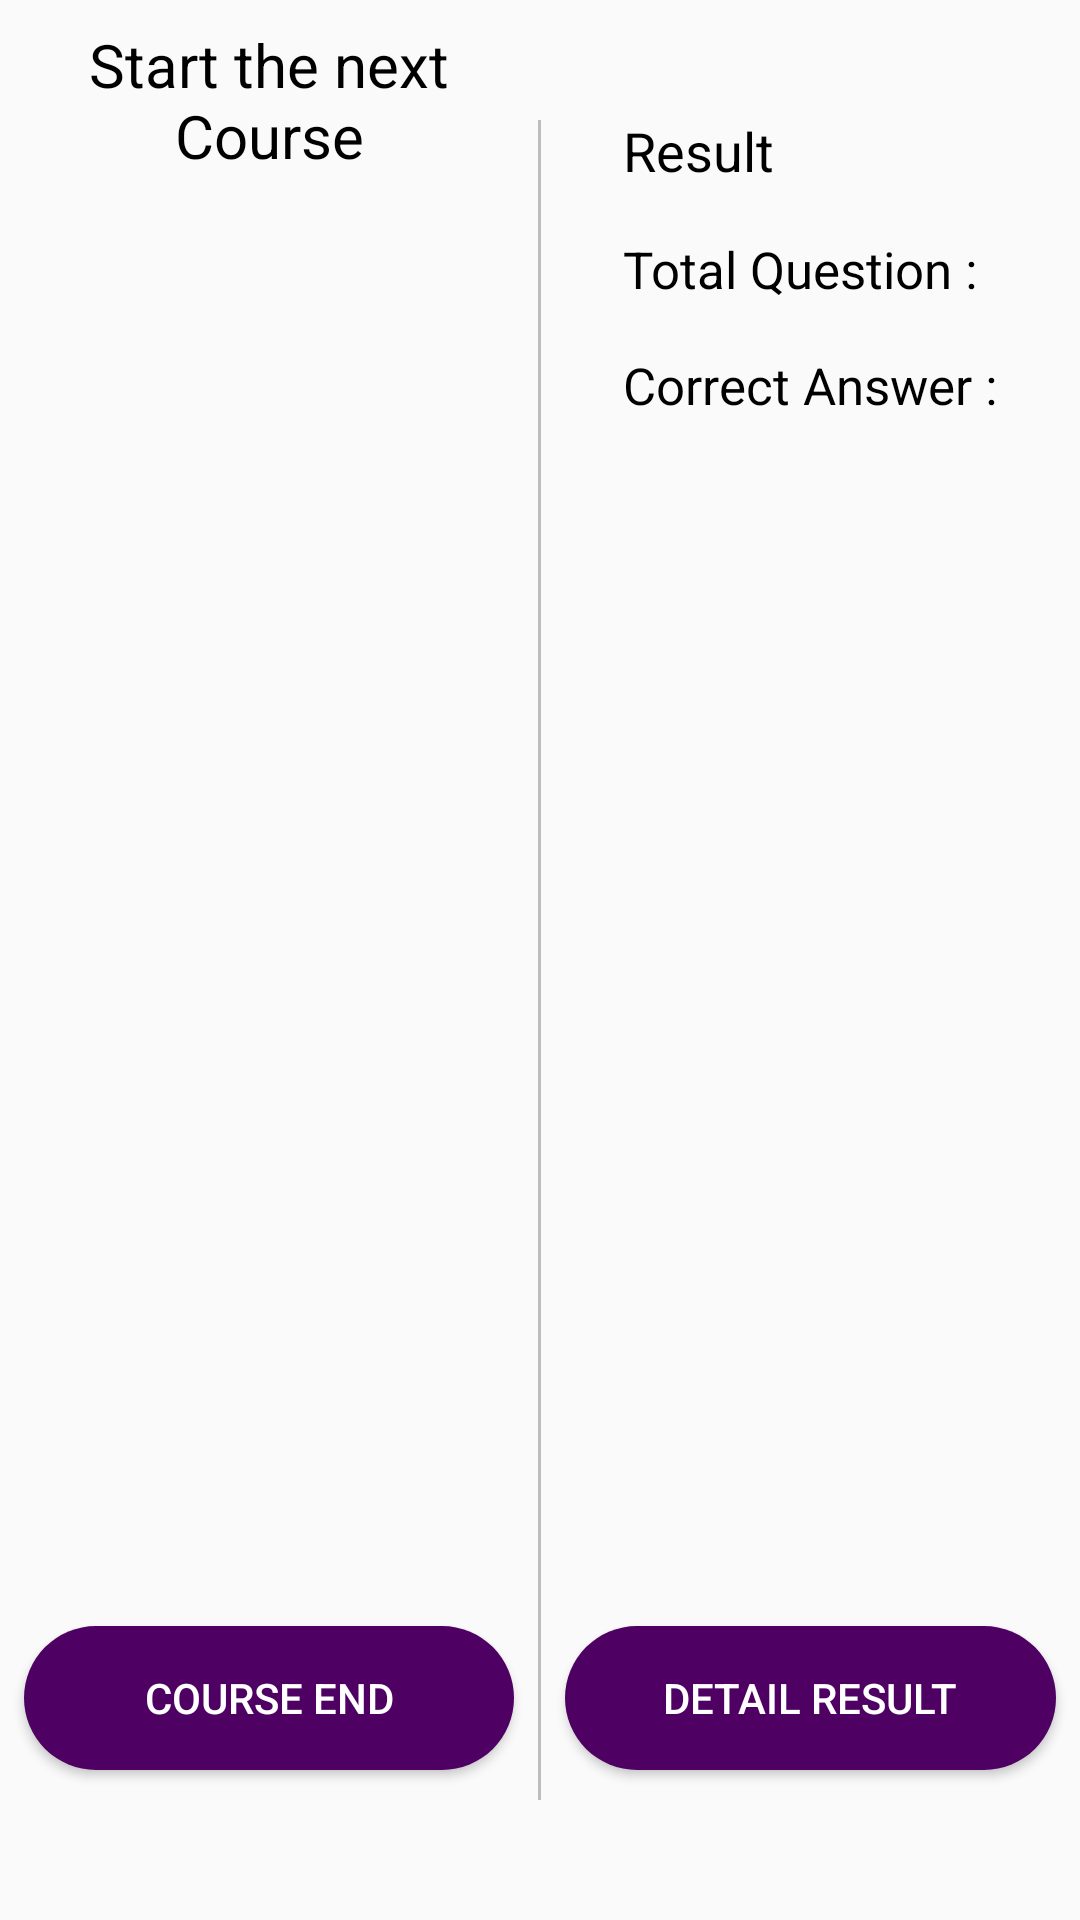

Write the Android layout XML for this screen, with the resource values it uses.
<!-- AndroidManifest.xml: application theme AppTheme -->
<!-- res/layout/exam_end_fragment.xml -->
<?xml version="1.0" encoding="utf-8"?>
<LinearLayout xmlns:android="http://schemas.android.com/apk/res/android"
    xmlns:app="http://schemas.android.com/apk/res-auto"
    android:layout_width="match_parent"
    android:orientation="horizontal"
    android:layout_height="match_parent">
<LinearLayout
    android:layout_weight=".5"
    android:orientation="vertical"
    android:layout_width="0dp"
    android:layout_height="match_parent">
    <RelativeLayout
        android:layout_gravity="center"
        android:layout_width="wrap_content"
        android:layout_height="match_parent">

        <TextView
            android:layout_centerHorizontal="true"
            android:gravity="center"
            android:id="@+id/textView2"
            android:layout_width="wrap_content"
            android:layout_height="wrap_content"
            android:layout_marginBottom="8dp"
            android:layout_marginEnd="8dp"
            android:layout_marginStart="8dp"
            android:layout_marginTop="8dp"
            android:text="Start the next Course"
            android:textColor="@color/black"
            android:textSize="20sp"
            app:layout_constraintBottom_toBottomOf="parent"
            app:layout_constraintEnd_toEndOf="parent"
            app:layout_constraintLeft_toLeftOf="parent"
            app:layout_constraintRight_toRightOf="parent"
            app:layout_constraintStart_toStartOf="parent"
            app:layout_constraintTop_toTopOf="parent"
            app:layout_constraintVertical_bias="0.065" />
        <Button
            android:layout_alignParentBottom="true"
            android:layout_centerInParent="true"
            android:id="@+id/button_start__next_course"
            android:layout_width="200dp"
            android:layout_height="wrap_content"
            android:layout_marginBottom="50dp"
            android:layout_marginEnd="8dp"
            android:layout_marginStart="8dp"
            android:layout_marginTop="8dp"
            android:background="@drawable/button_rounded_corner"
            android:text="@string/course_end"
            android:textColor="@color/white_background"
            />
    </RelativeLayout>

</LinearLayout>




    <View
        android:layout_marginTop="40dp"
        android:layout_marginBottom="40dp"
        android:layout_width="1dp"
        android:layout_height="match_parent"
        android:background="@color/light_grey_background" />




    <LinearLayout
        android:layout_weight=".5"
        android:orientation="vertical"
        android:layout_width="0dp"
        android:layout_height="match_parent">
        <RelativeLayout
            android:layout_gravity="center"
            android:layout_width="wrap_content"
            android:layout_height="match_parent">
            <LinearLayout
                android:layout_marginTop="30dp"
                android:layout_centerHorizontal="true"
                android:orientation="vertical"
                android:layout_width="wrap_content"
                android:layout_height="wrap_content">
                <TextView
                    android:id="@+id/textView3"
                    android:layout_width="wrap_content"
                    android:layout_height="wrap_content"
                    android:layout_marginBottom="8dp"
                    android:layout_marginEnd="8dp"
                    android:layout_marginStart="8dp"
                    android:layout_marginTop="8dp"
                    android:text="@string/result"
                    android:textColor="@color/black"
                    android:textSize="18sp" />

                <TextView
                    android:id="@+id/textView4"
                    android:layout_width="wrap_content"
                    android:layout_height="wrap_content"
                    android:layout_marginBottom="8dp"
                    android:layout_marginEnd="8dp"
                    android:layout_marginStart="8dp"
                    android:layout_marginTop="8dp"
                    android:text="@string/total_question"
                    android:textColor="@color/black"
                    android:textSize="17sp" />

                <TextView
                    android:id="@+id/textView5"
                    android:layout_width="wrap_content"
                    android:layout_height="wrap_content"
                    android:layout_marginBottom="8dp"
                    android:layout_marginEnd="8dp"
                    android:layout_marginStart="8dp"
                    android:layout_marginTop="8dp"
                    android:text="@string/correct_answer"
                    android:textColor="@color/black"
                    android:textSize="17sp" />
            </LinearLayout>

            <Button
                android:layout_centerInParent="true"
                android:layout_alignParentBottom="true"
                android:id="@+id/button"
                android:layout_width="200dp"
                android:layout_height="wrap_content"
                android:layout_marginBottom="50dp"
                android:layout_marginEnd="8dp"
                android:layout_marginStart="8dp"
                android:layout_marginTop="8dp"
                android:background="@drawable/button_rounded_corner"
                android:text="@string/detail_result"
                android:textColor="@color/white_background" />
        </RelativeLayout>

    </LinearLayout>
</LinearLayout>
<!-- resources referenced by this layout -->
<resources>
  <color name="black">#000000</color>
  <color name="light_grey_background">#BDBDBD</color>
  <color name="white_background">#FFFFFF</color>
  <!-- drawable button_rounded_corner (drawable) -->
  <shape xmlns:android="http://schemas.android.com/apk/res/android"
      android:shape="rectangle">
      <corners android:radius="360dp" />
      <solid android:color="@color/colorPrimary"></solid>
      <stroke  android:color="@color/colorPrimary" />
  </shape>
  <string name="correct_answer">Correct Answer :</string>
  <string name="course_end">Course End</string>
  <string name="detail_result">Detail Result</string>
  <string name="result">Result</string>
  <string name="total_question">Total Question :</string>
  <style name="AppTheme" parent="Theme.AppCompat.Light.DarkActionBar">
          
          <item name="colorPrimary">@color/colorPrimary</item>
          <item name="colorPrimaryDark">@color/colorPrimaryDark</item>
          <item name="colorAccent">@color/colorAccent</item>
      </style>
  <color name="colorPrimary">#4f0063</color>
  <color name="colorPrimaryDark">#360451</color>
  <color name="colorAccent">#7b10b5</color>
</resources>
